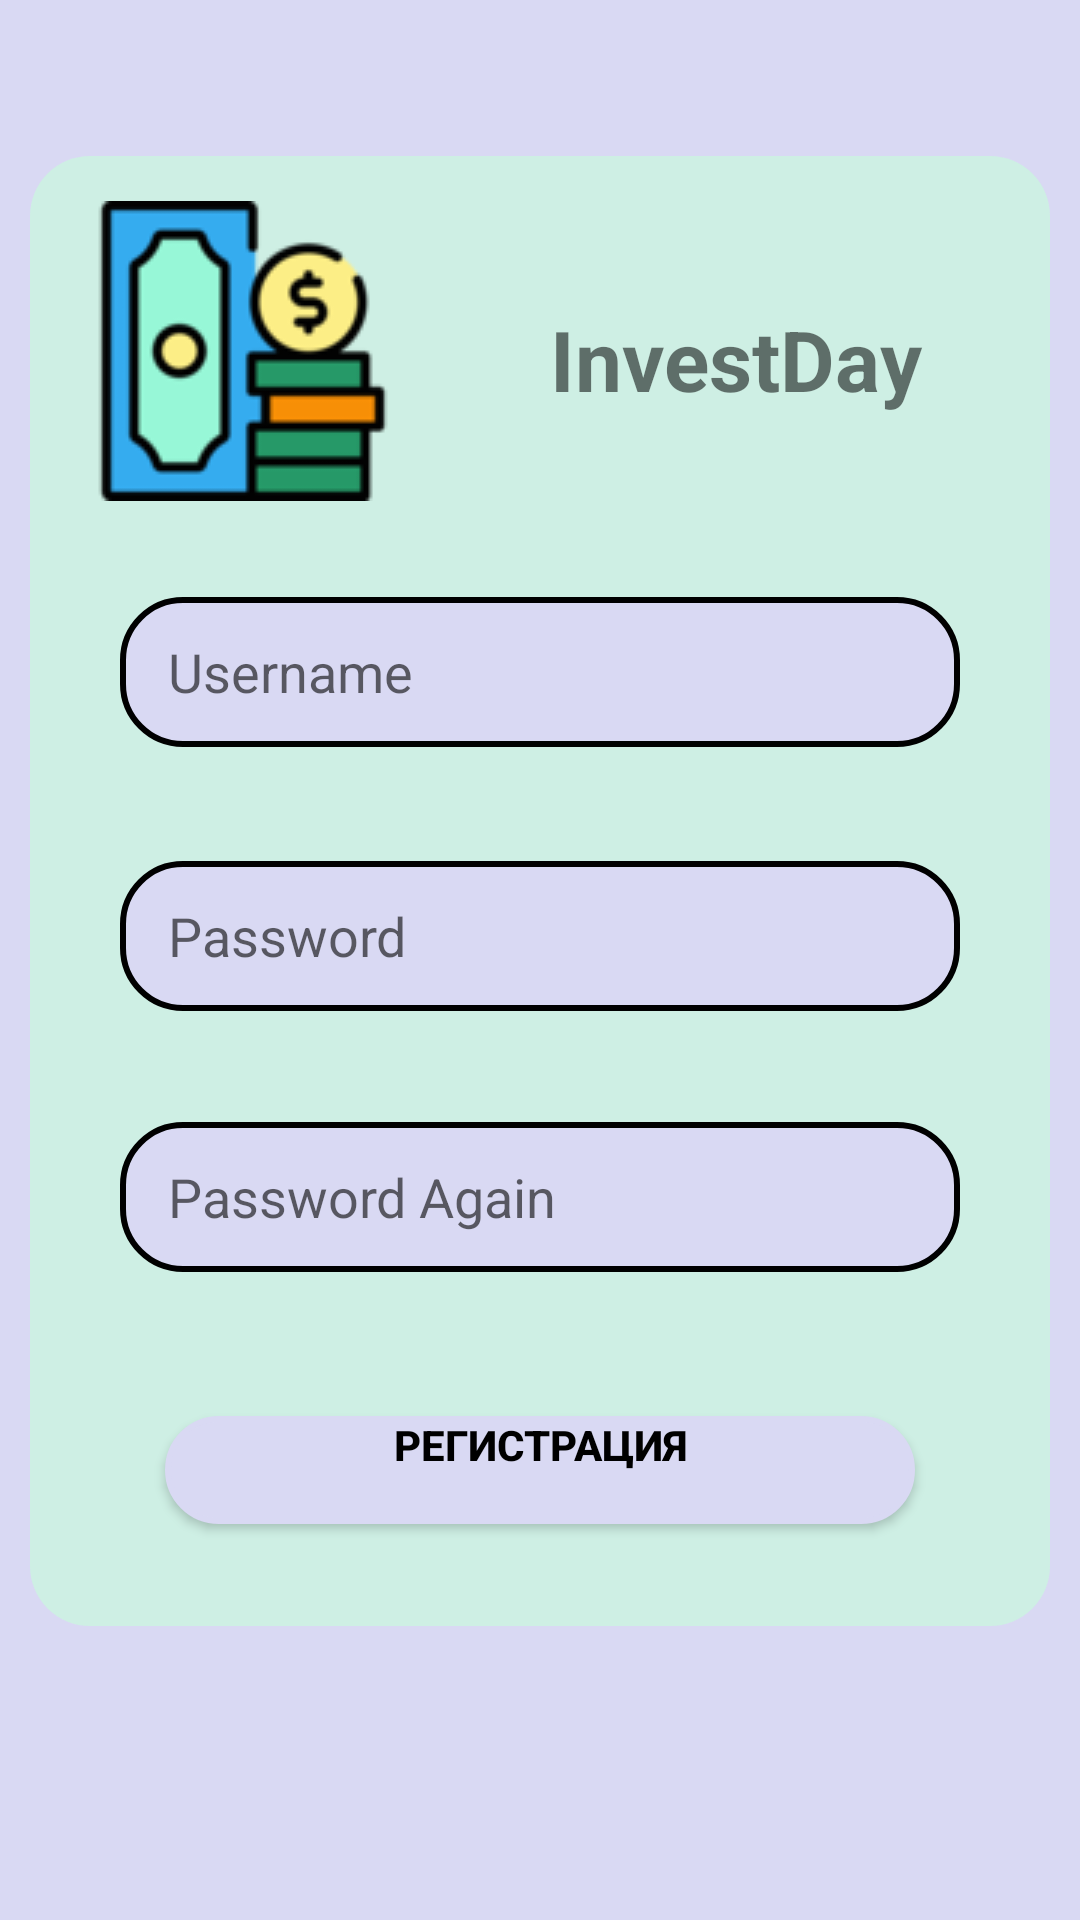

The Android layout XML behind this screen, and the referenced resources:
<!-- AndroidManifest.xml: application theme Theme.IvestDay -->
<!-- res/layout/registration.xml -->
<?xml version="1.0" encoding="utf-8"?>
<FrameLayout
    xmlns:android="http://schemas.android.com/apk/res/android"
    xmlns:app="http://schemas.android.com/apk/res-auto"
    xmlns:tools="http://schemas.android.com/tools"
    android:id="@+id/MAIN_FRAME_REGISTRATION"
    android:layout_width="match_parent"
    android:layout_height="match_parent"
    tools:context="com.example.ivestday.view.Registration"
    android:background="@color/main_background"
    android:orientation="vertical">

    <LinearLayout
        android:layout_width="match_parent"
        android:layout_height="match_parent"
        android:orientation="vertical"
        tools:layout_editor_absoluteX="0dp"
        tools:layout_editor_absoluteY="0dp">

        <FrameLayout
            android:id="@+id/main_frame"
            android:layout_width="340dp"
            android:layout_height="490dp"
            android:layout_gravity="center"
            android:layout_marginTop="52dp"
            android:background="@drawable/rounded_for_main">

            <EditText
                android:id="@+id/edit_text_login_reg"
                android:background="@drawable/rounded"
                android:maxLength="20"
                android:layout_width="280dp"
                android:layout_height="50dp"
                android:layout_gravity="center_horizontal"
                android:layout_marginTop="147dp"
                android:paddingHorizontal="16dp"
                android:hint="@string/hint_username"
                android:inputType="textPersonName" />

            <EditText
                android:id="@+id/edit_text_password_reg"
                android:background="@drawable/rounded"
                android:maxLength="20"
                android:inputType="textPassword"
                android:layout_width="280dp"
                android:layout_height="50dp"
                android:layout_gravity="center_horizontal"
                android:layout_marginTop="235dp"
                android:paddingHorizontal="16dp"
                android:hint="@string/hint_pass" />

            <EditText
                android:id="@+id/editTextTextPasswordAgain"
                android:background="@drawable/rounded"
                android:maxLength="20"
                android:inputType="textPassword"
                android:layout_width="280dp"
                android:layout_height="50dp"
                android:layout_gravity="center_horizontal"
                android:layout_marginTop="322dp"
                android:paddingHorizontal="16dp"
                android:hint="@string/hint_pass_1" />

            <Button
                android:id="@+id/Button_registration_reg"
                android:layout_width="250dp"
                android:layout_height="36dp"
                android:layout_gravity="center_horizontal"
                android:layout_marginTop="420dp"
                android:background="@drawable/rounded"
                android:gravity="center_horizontal"
                android:text="@string/reg"
                android:textColor="@color/black"
                app:backgroundTint="@color/main_background"
                app:strokeColor="@color/black"
                app:strokeWidth="2dp"
                tools:ignore="TouchTargetSizeCheck" />

            <ImageView
                android:id="@+id/imageView2"
                android:layout_width="100dp"
                android:layout_height="100dp"
                android:layout_marginStart="21dp"
                android:layout_marginLeft="21dp"
                android:layout_marginTop="15dp"
                android:visibility="visible"
                app:srcCompat="@drawable/application"
                tools:visibility="visible"/>

            <TextView
                android:layout_width="220dp"
                android:layout_height="40dp"
                android:layout_marginLeft="125dp"
                android:layout_marginTop="49dp"
                android:text="@string/app_name"
                android:textAlignment="center"
                android:textSize="28dp"/>

        </FrameLayout>

    </LinearLayout>

</FrameLayout>
<!-- resources referenced by this layout -->
<resources>
  <color name="black">#FF000000</color>
  <color name="main_background">#FFD9D9F3</color>
  <!-- drawable application: png bitmap (drawable, 6930 bytes) -->
  <!-- drawable rounded (drawable) -->
  <?xml version="1.0" encoding="utf-8"?>
  <shape xmlns:android="http://schemas.android.com/apk/res/android">
      <solid android:color="@color/main_background" />
      <stroke android:width="2dip"
          android:color="@color/black"/>
      <corners
          android:radius="20dp" />
  </shape>
  <!-- drawable rounded_for_main (drawable) -->
  <?xml version="1.0" encoding="utf-8"?>
  <shape xmlns:android="http://schemas.android.com/apk/res/android">
      <solid android:color="@color/main_2" />
      <corners android:radius="20dp"/>
  </shape>
  <string name="app_name"><b>InvestDay</b></string>
  <string name="hint_pass">Password</string>
  <string name="hint_pass_1">Password Again</string>
  <string name="hint_username">Username</string>
  <string name="reg"><b>Регистрация</b></string>
  <style name="Theme.IvestDay" parent="Theme.MaterialComponents.DayNight.DarkActionBar">
          
          <item name="colorPrimary">@color/buttons</item>
          <item name="colorPrimaryVariant">@color/purple_700</item>
          <item name="colorOnPrimary">@color/white</item>
          
          <item name="colorSecondary">@color/teal_200</item>
          <item name="colorSecondaryVariant">@color/teal_700</item>
          <item name="colorOnSecondary">@color/black</item>
          
          <item name="windowNoTitle">true</item>
          <item name="android:statusBarColor" tools:targetApi="l">?attr/colorPrimaryVariant</item>
          
      </style>
  <color name="main_2">#FFCEEFE4</color>
  <color name="buttons">#FF7A57D1</color>
  <color name="purple_700">#FF3700B3</color>
  <color name="white">#00FFFFFF</color>
  <color name="teal_200">#FF03DAC5</color>
  <color name="teal_700">#FF018786</color>
</resources>
